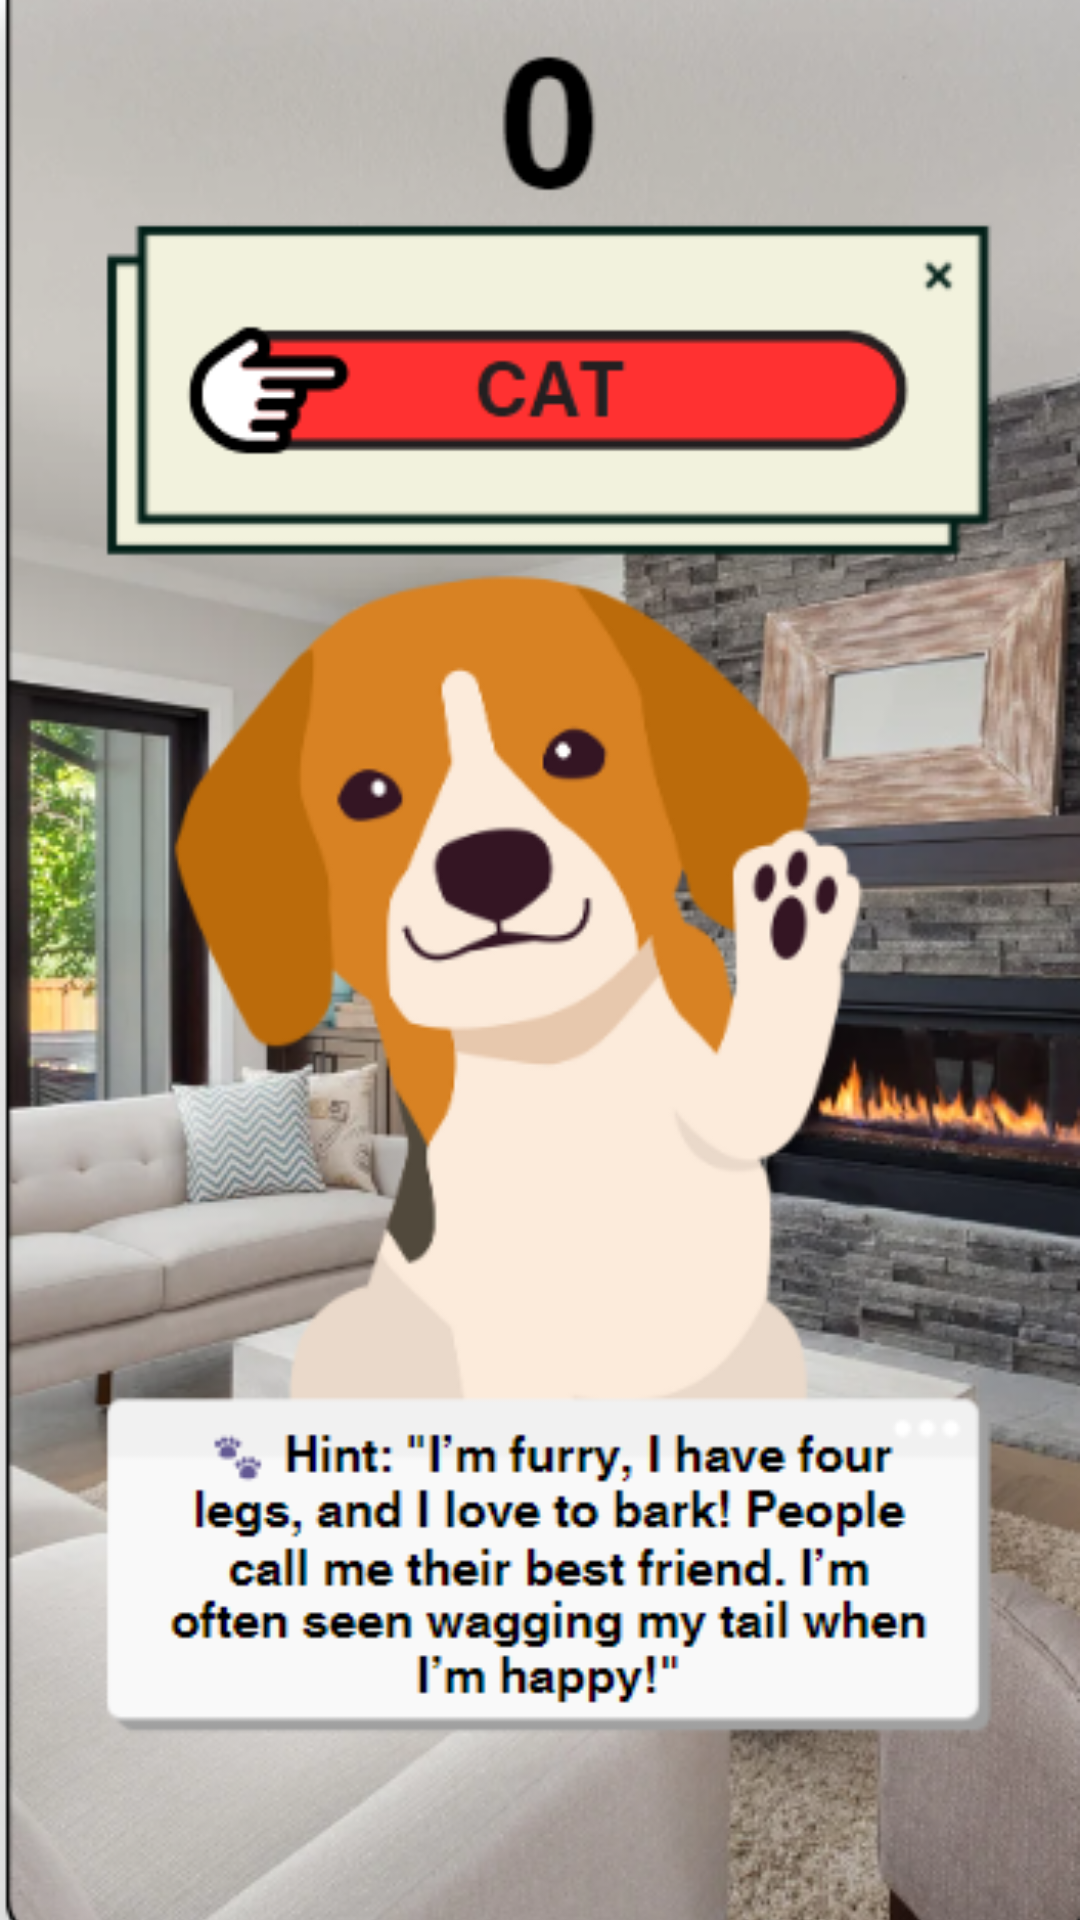

Layout XML and referenced resources for this Android screen:
<!-- AndroidManifest.xml: application theme Theme.AppCompat.Light -->
<!-- res/layout/activity_level3.xml -->
<?xml version="1.0" encoding="utf-8"?>
<RelativeLayout
    xmlns:android="http://schemas.android.com/apk/res/android"
    android:layout_width="match_parent"
    android:layout_height="match_parent">


    <ImageView
        android:id="@+id/fullscreenImageView"
        android:layout_width="match_parent"
        android:layout_height="match_parent"
        android:src="@drawable/wrong"
    android:scaleType="centerCrop" />

</RelativeLayout>
<!-- resources referenced by this layout -->
<resources>
  <!-- drawable wrong: png bitmap (drawable, 227781 bytes) -->
</resources>
